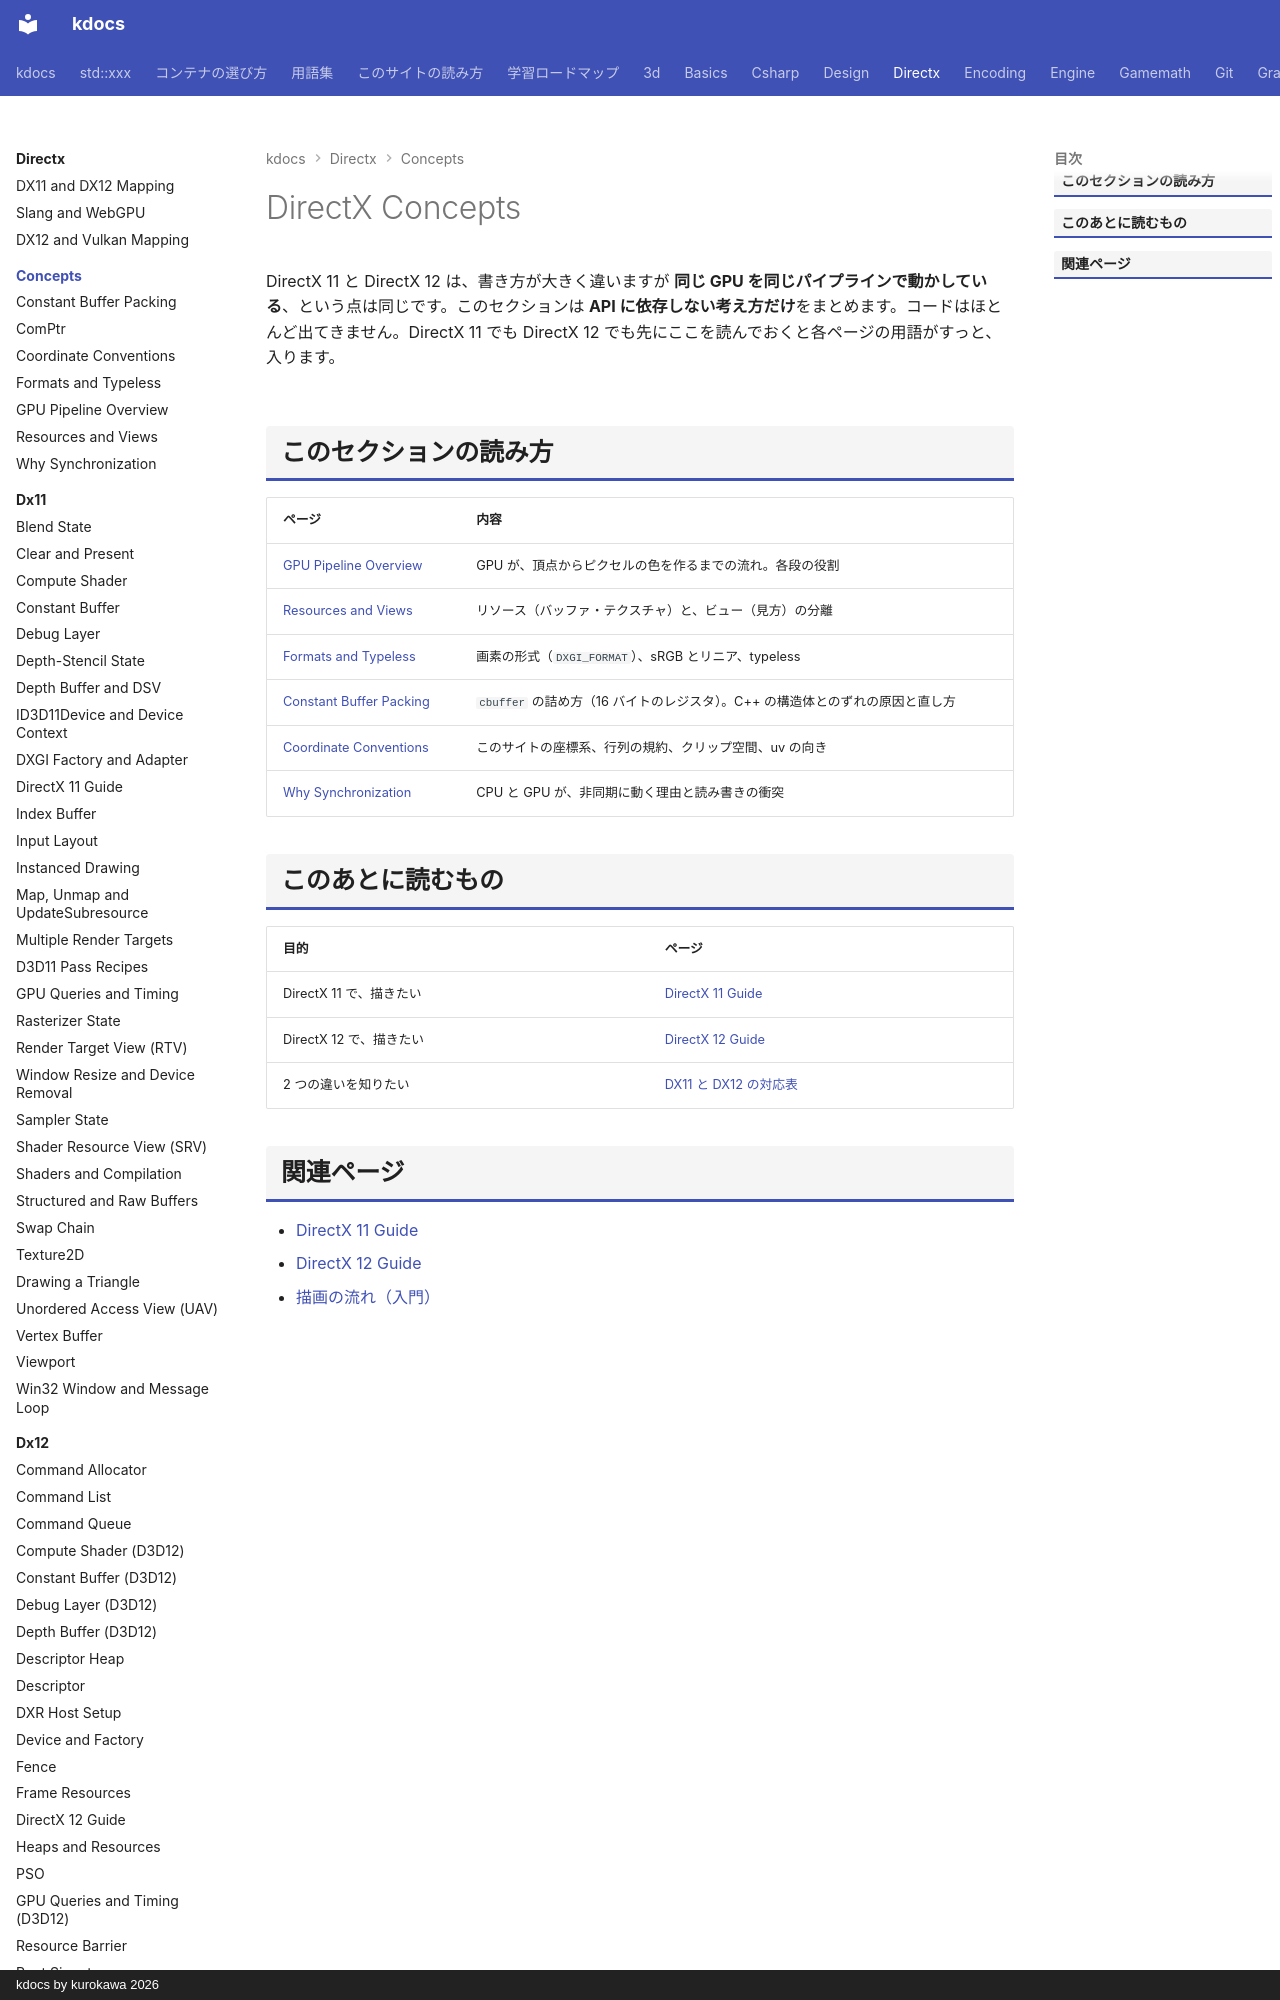

repository: qwzxdf/kdocs · page: directx/concepts/index.html · generator: mkdocs · copyright: kdocs by kurokawa 2026

---
title: DirectX Concepts
tags:
  - DirectX
---

# DirectX Concepts

DirectX 11 と DirectX 12 は、書き方が大きく違いますが <strong>同じ GPU を同じパイプラインで動かしている</strong>、という点は同じです。このセクションは <strong>API に依存しない考え方だけ</strong>をまとめます。コードはほとんど出てきません。DirectX 11 でも DirectX 12 でも先にここを読んでおくと各ページの用語がすっと、入ります。

## このセクションの読み方

| ページ | 内容 |
| --- | --- |
| [GPU Pipeline Overview](gpu-pipeline.md) | GPU が、頂点からピクセルの色を作るまでの流れ。各段の役割 |
| [Resources and Views](resources-views.md) | リソース（バッファ・テクスチャ）と、ビュー（見方）の分離 |
| [Formats and Typeless](formats.md) | 画素の形式（`DXGI_FORMAT`）、sRGB とリニア、typeless |
| [Constant Buffer Packing](cbuffer-packing.md) | `cbuffer` の詰め方（16 バイトのレジスタ）。C++ の構造体とのずれの原因と直し方 |
| [Coordinate Conventions](conventions.md) | このサイトの座標系、行列の規約、クリップ空間、uv の向き |
| [Why Synchronization](synchronization.md) | CPU と GPU が、非同期に動く理由と読み書きの衝突 |
